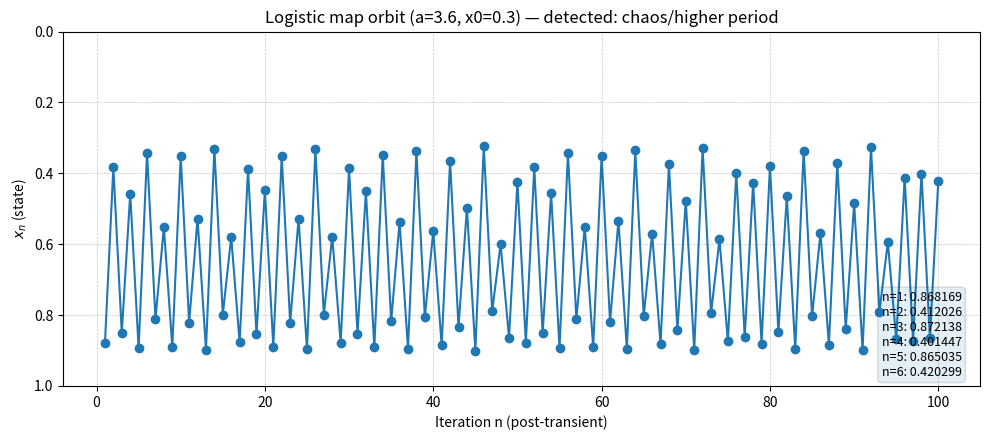
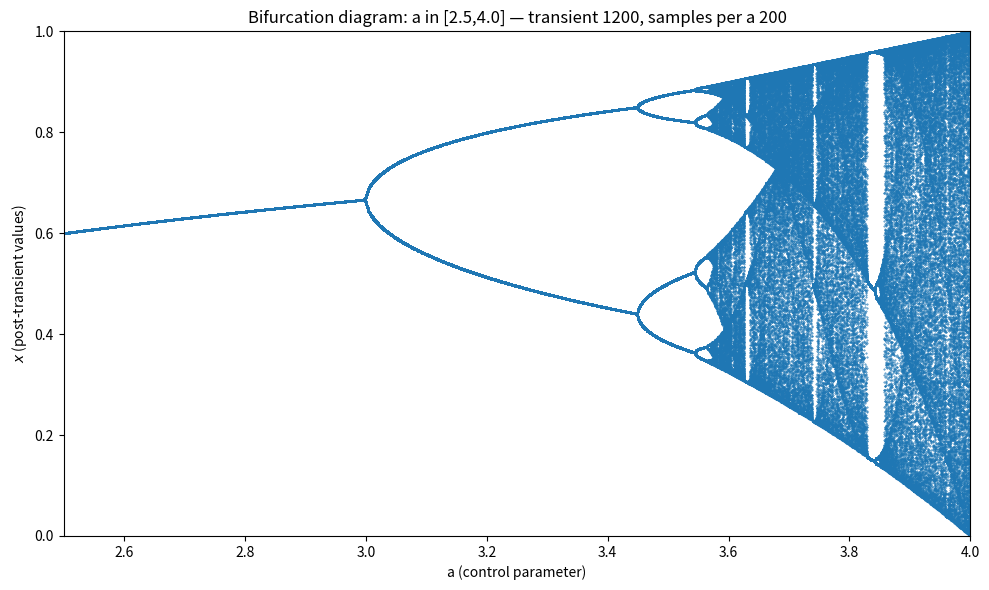

Reproduce these figures in Python, in order.
import numpy as np
import matplotlib.pyplot as plt
import csv
import os

# change this stuff
a_eval = 3.6  # single 'a' value to analyze & plot orbit for
x0 = 0.3  # initial condition
transient = 1000  # transient iterations to discard for orbit analysis
iterations = 400  # number of post-transient points to collect for orbit plotting / period detection
n_show = 100  # how many of the post-transient points to show in the orbit plot (<= iterations)

# bifurcation sweep config
a_min, a_max = 2.5, 4.0
a_points = 2000  # number of 'a' values to sweep
bifurc_transient = 1200  # transient iterations per 'a' in the bifurcation diagram
bifurc_samples = (
    200  # how many post-transient points to record per 'a' (plotted vertically)
)

# Safety checks
a_points = int(max(10, min(2000, a_points)))
bifurc_samples = int(max(1, min(500, bifurc_samples)))
transient = int(max(0, min(200000, transient)))
bifurc_transient = int(max(0, min(200000, bifurc_transient)))
iterations = int(max(1, min(5000, iterations)))
n_show = int(max(1, min(iterations, n_show)))


def logistic_map(x, a):
    return a * x * (1 - x)


def simulate_orbit(a, x0=0.5, transient=1000, iterations=200):
    x = float(x0)
    for _ in range(transient):
        x = logistic_map(x, a)
    orbit = np.empty(iterations)
    for i in range(iterations):
        x = logistic_map(x, a)
        orbit[i] = x
    return orbit


def detect_period(orbit, candidate_periods=(1, 2, 4, 8, 16), tol=1e-6):
    N = len(orbit)
    # suffix length (at least a few multiples of max period)
    suffix_len = min(N, max(50, N // 2))
    start = N - suffix_len
    for p in candidate_periods:
        if p >= suffix_len:
            continue
        ok = True
        for i in range(start, N - p):
            if abs(orbit[i] - orbit[i + p]) > tol:
                ok = False
                break
        if ok:
            return p
    return None


orbit = simulate_orbit(a_eval, x0=x0, transient=transient, iterations=iterations)
detected = detect_period(orbit, candidate_periods=(1, 2, 4, 8, 16), tol=1e-6)

print(f"Analyzed a = {a_eval}, x0 = {x0}")
print(
    f"Transient discarded: {transient} iters; Post-transient iterations collected: {iterations}"
)
print(
    "Detected period:",
    ("period-" + str(detected))
    if detected is not None
    else "no small period detected (likely chaotic or higher period)",
)

fig1, ax1 = plt.subplots(figsize=(10, 4.5))
ns = np.arange(1, n_show + 1)
ys = orbit[:n_show]
ax1.plot(ns, ys, marker="o", linestyle="-")
yticks = np.arange(1.0, -0.001, -0.2)
ax1.set_yticks(yticks)
ax1.set_ylim(1.0, 0.0)  # invert
ax1.set_xlabel("Iteration n (post-transient)")
ax1.set_ylabel(r"$x_n$ (state)")
ax1.set_title(
    f'Logistic map orbit (a={a_eval}, x0={x0}) — detected: {("period-"+str(detected)) if detected is not None else "chaos/higher period"}'
)
ax1.grid(True, which="major", linestyle="--", linewidth=0.5, alpha=0.7)

sample_text = "\n".join(
    [f"n={i+1}: {val:.6f}" for i, val in enumerate(ys[-min(6, len(ys)) :])]
)
ax1.text(
    0.98,
    0.02,
    sample_text,
    transform=ax1.transAxes,
    fontsize=9,
    va="bottom",
    ha="right",
    bbox=dict(boxstyle="round", alpha=0.12),
)

out_orbit = "logistic_orbit_analysis.png"
plt.tight_layout()
plt.savefig(out_orbit, dpi=300)
plt.show()

print(f"Saved orbit plot to: {out_orbit}")

a_values = np.linspace(a_min, a_max, a_points)
a_plot = []
x_plot = []

print("Starting bifurcation sweep — this may take a little while...")
for idx, a in enumerate(a_values):
    x = float(x0)
    for _ in range(bifurc_transient):
        x = logistic_map(x, a)
    for _ in range(bifurc_samples):
        x = logistic_map(x, a)
        a_plot.append(a)
        x_plot.append(x)
    if (idx + 1) % max(1, (a_points // 10)) == 0:
        pct = int(100 * (idx + 1) / a_points)
        print(f"  done {pct}% of a sweep")

a_plot = np.array(a_plot)
x_plot = np.array(x_plot)

fig2, ax2 = plt.subplots(figsize=(10, 6))
ax2.plot(a_plot, x_plot, marker=".", linestyle="None", markersize=0.8)
ax2.set_xlabel("a (control parameter)")
ax2.set_ylabel(r"$x$ (post-transient values)")
ax2.set_title(
    f"Bifurcation diagram: a in [{a_min},{a_max}] — transient {bifurc_transient}, samples per a {bifurc_samples}"
)
ax2.set_xlim(a_min, a_max)
ax2.set_ylim(0, 1)
ax2.grid(False)

out_bif = "logistic_bifurcation.png"
plt.tight_layout()
plt.savefig(out_bif, dpi=220)
plt.show()

print(f"Saved bifurcation diagram to: {out_bif}")

# save csv of orbit values
csv_path = "logistic_orbit_data.csv"
with open(csv_path, "w", newline="") as f:
    writer = csv.writer(f)
    writer.writerow(["n", "x_n"])
    for i, val in enumerate(orbit, start=1):
        writer.writerow([i, f"{val:.12f}"])
print(f"Saved post-transient orbit values to CSV: {csv_path}")
